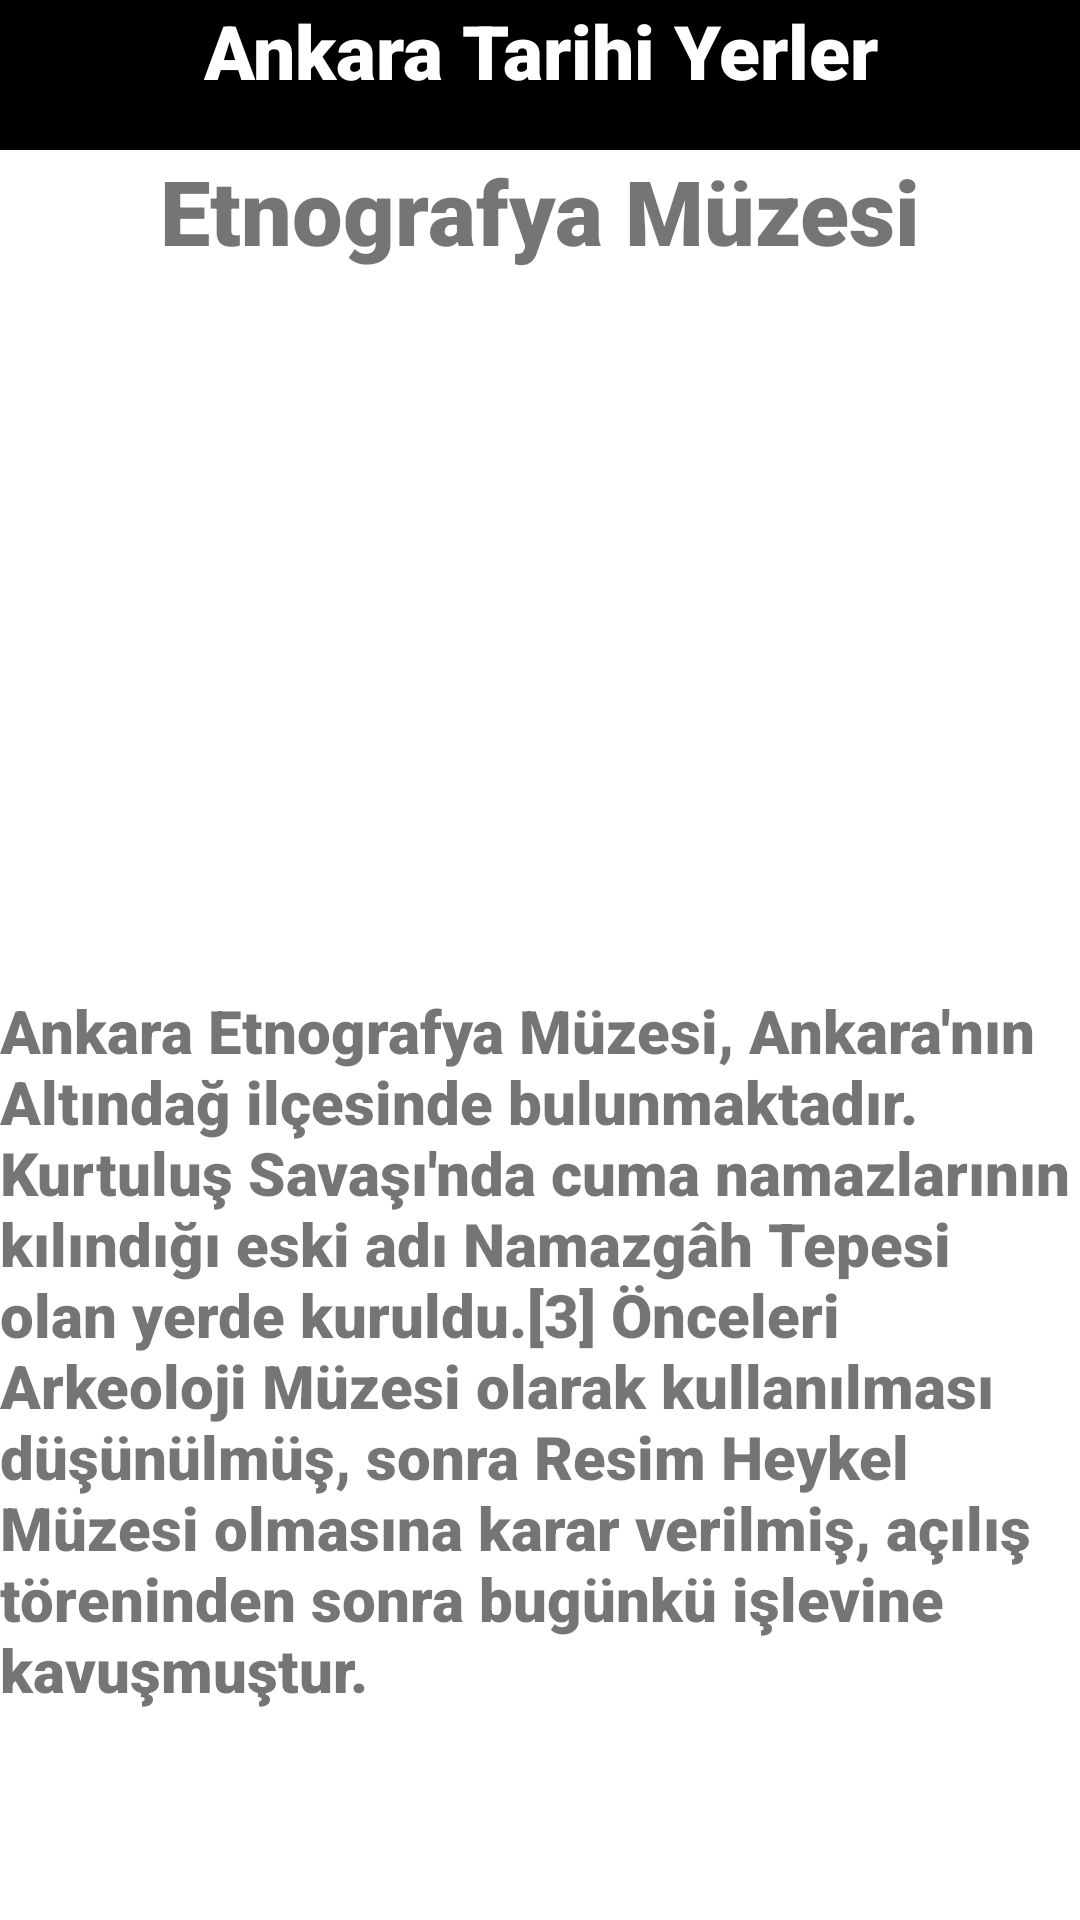

Here is an Android app screen rendered from its layout file. Give the layout XML and the strings, colors and styles it references.
<!-- AndroidManifest.xml: application theme Theme.VizeOdevi -->
<!-- res/layout/activity_etnografya_muzesi.xml -->
<?xml version="1.0" encoding="utf-8"?>
<LinearLayout
    xmlns:android="http://schemas.android.com/apk/res/android"
    xmlns:app="http://schemas.android.com/apk/res-auto"
    xmlns:tools="http://schemas.android.com/tools"
    tools:context=".etnografya_muzesi"
    android:layout_width="409dp"
    android:layout_height="729dp"
    android:orientation="vertical"
    tools:layout_editor_absoluteX="1dp"
    tools:layout_editor_absoluteY="1dp">


    <TextView
        android:id="@+id/etnografyamuzesitextid"
        android:layout_width="match_parent"
        android:layout_height="50dp"
        android:background="#000000"
        android:fontFamily="sans-serif-black"
        android:textAlignment="center"
        android:text="Ankara Tarihi Yerler"
        android:textColor="#FFFFFF"
        android:textSize="25sp" />

    <TextView
        android:id="@+id/textView15"
        android:layout_width="match_parent"
        android:fontFamily="sans-serif-black"
        android:textSize="30sp"
        android:layout_height="50dp"
        android:textAlignment="center"
        android:text="Etnografya Müzesi" />

    <ImageView
        android:id="@+id/imageView7"
        android:layout_width="match_parent"
        android:layout_height="230dp"
        app:srcCompat="@drawable/etnografya_muzesi" />

    <TextView
        android:id="@+id/textView16"
        android:fontFamily="sans-serif-black"
        android:layout_width="match_parent"
        android:layout_height="402dp"
        android:textSize="20sp"
        android:text="Ankara Etnografya Müzesi, Ankara'nın Altındağ ilçesinde bulunmaktadır. Kurtuluş Savaşı'nda cuma namazlarının kılındığı eski adı Namazgâh Tepesi olan yerde kuruldu.[3] Önceleri Arkeoloji Müzesi olarak kullanılması düşünülmüş, sonra Resim Heykel Müzesi olmasına karar verilmiş, açılış töreninden sonra bugünkü işlevine kavuşmuştur." />
</LinearLayout>
<!-- resources referenced by this layout -->
<resources>
  <style name="Theme.VizeOdevi" parent="Theme.MaterialComponents.DayNight.DarkActionBar">
          
          <item name="colorPrimary">@color/purple_500</item>
          <item name="colorPrimaryVariant">@color/purple_700</item>
          <item name="colorOnPrimary">@color/white</item>
          
          <item name="colorSecondary">@color/teal_200</item>
          <item name="colorSecondaryVariant">@color/teal_700</item>
          <item name="colorOnSecondary">@color/black</item>
          
          <item name="android:statusBarColor">?attr/colorPrimaryVariant</item>
          
      </style>
  <!-- not gathered from this repository: default colours our renderer supplied (Android Studio template values) -->
  <color name="purple_500">#FF6200EE</color>
  <color name="purple_700">#FF3700B3</color>
  <color name="teal_200">#FF03DAC5</color>
  <color name="teal_700">#FF018786</color>
  <color name="black">#FF000000</color>
  <color name="white">#FFFFFFFF</color>
</resources>
